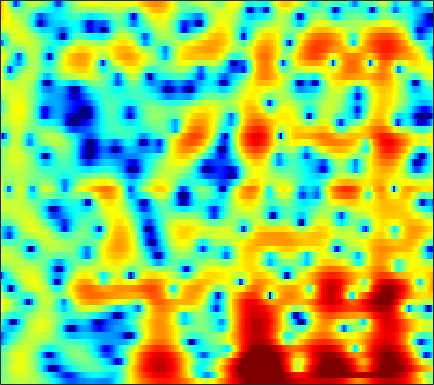

Source data for this figure (header and first rows):
-0.33621, 0.059125, 0.53718, 0.95092, 1.2148, 1.5179, 1.7522, 1.8871, 2.0128, 2.0793, 2.0826, 2.0462, 1.9405, 1.7747, 1.6087, 1.322, 0.97258, 0.66052, 0.18719, -0.36224, -0.98494, -1.5058, -2.2727, -3.119
-1.738, -0.8782, 0.104, 0.9167, 1.43, 1.989, 2.415, 2.65, 2.856, 2.943, 2.914, 2.818, 2.592, 2.254, 1.93, 1.405, 0.7788, 0.2438, -0.5471, -1.423, -2.37, -3.124, -4.171, -5.268
-1.222, -0.3814, 0.6465, 1.537, 2.11, 2.741, 3.218, 3.471, 3.666, 3.699, 3.573, 3.368, 2.943, 2.34, 1.764, 0.8166, -0.3508, -1.394, -3.041, -5.06, -7.582, -9.951, -14.11, -19.59
-2.529, -1.363, -0.03781, 1.056, 1.74, 2.477, 3.02, 3.305, 3.522, 3.554, 3.41, 3.178, 2.701, 2.046, 1.437, 0.4755, -0.6312, -1.55, -2.858, -4.199, -5.487, -6.334, -7.215, -7.673
-1.515, -0.6593, 0.3866, 1.307, 1.905, 2.578, 3.095, 3.377, 3.602, 3.654, 3.523, 3.298, 2.818, 2.124, 1.453, 0.3361, -1.061, -2.32, -4.359, -6.927, -10.24, -13.38, -17.17, -15.28
-3.26, -2.495, -1.49, -0.5272, 0.1432, 0.9495, 1.63, 2.055, 2.487, 2.764, 2.879, 2.858, 2.681, 2.336, 1.965, 1.315, 0.4985, -0.2126, -1.276, -2.383, -3.438, -4.085, -4.59, -4.601
-9.348, -7.769, -5.874, -4.24, -3.17, -1.931, -0.8871, -0.2152, 0.5396, 1.145, 1.605, 1.858, 2.083, 2.186, 2.183, 2.082, 1.886, 1.69, 1.37, 1.013, 0.6414, 0.3698, 0.02766, -0.2827
-10.68, -9.109, -7.323, -5.834, -4.858, -3.708, -2.671, -1.948, -1.041, -0.2125, 0.5345, 1.035, 1.6, 2.05, 2.308, 2.549, 2.674, 2.691, 2.619, 2.441, 2.165, 1.893, 1.446, 0.8939
-5.808, -6.005, -6.299, -6.609, -6.765, -6.679, -6.075, -5.277, -3.922, -2.472, -1.106, -0.1825, 0.8833, 1.751, 2.275, 2.821, 3.19, 3.363, 3.452, 3.382, 3.158, 2.886, 2.378, 1.691
-2.831, -3.917, -5.838, -8.642, -11.8, -19.59, -19.99, -13.05, -8.019, -4.85, -2.595, -1.288, 0.1013, 1.187, 1.839, 2.529, 3.026, 3.282, 3.478, 3.51, 3.375, 3.162, 2.743, 2.167
0.682, -0.07656, -1.154, -2.228, -2.97, -3.664, -3.909, -3.769, -3.267, -2.567, -1.804, -1.231, -0.5019, 0.1899, 0.6772, 1.262, 1.764, 2.061, 2.348, 2.481, 2.448, 2.307, 1.97, 1.457
3.746, 3.206, 2.459, 1.696, 1.131, 0.4007, -0.2648, -0.7302, -1.339, -1.941, -2.459, -2.744, -2.839, -2.486, -1.944, -1.015, -0.04133, 0.623, 1.305, 1.743, 1.901, 1.829, 1.478, 0.8126
4.891, 4.311, 3.49, 2.663, 2.043, 1.196, 0.3052, -0.463, -1.708, -3.397, -5.972, -8.975, -16.57, -16.26, -9.616, -4.799, -1.855, -0.3302, 1.074, 1.915, 2.3, 2.336, 2.062, 1.418
2.469, 1.488, 0.1056, -1.208, -1.95, -2.516, -2.625, -2.549, -2.46, -2.565, -2.9, -3.213, -3.39, -2.952, -2.19, -0.8975, 0.3656, 1.141, 1.875, 2.286, 2.373, 2.244, 1.861, 1.344
-0.9439, -2.518, -5.423, -10.35, -18.08, -18.3, -8.931, -5.595, -2.789, -0.9596, 0.2898, 0.9995, 1.742, 2.326, 2.701, 3.078, 3.346, 3.4, 3.271, 2.878, 2.2, 1.49, 0.2673, -1.196
-4.936, -5.044, -5.126, -5.168, -4.957, -4.199, -2.941, -1.796, -0.291, 1.004, 2.054, 2.678, 3.306, 3.724, 3.893, 3.957, 3.781, 3.506, 2.915, 2.019, 0.7898, -0.3964, -2.414, -5.167
-12.01, -8.313, -5.319, -3.357, -2.272, -1.07, -0.02621, 0.6711, 1.486, 2.188, 2.76, 3.089, 3.39, 3.526, 3.52, 3.353, 2.975, 2.567, 1.826, 0.8447, -0.3987, -1.481, -3.123, -4.879
-2.391, -1.925, -1.131, -0.2901, 0.2947, 0.9683, 1.542, 1.904, 2.279, 2.564, 2.751, 2.829, 2.854, 2.788, 2.663, 2.405, 2.029, 1.643, 0.9721, 0.0978, -1.038, -2.091, -3.791, -5.98
1.467, 1.519, 1.644, 1.788, 1.899, 2.014, 2.059, 2.038, 1.95, 1.776, 1.538, 1.331, 1.06, 0.818, 0.6708, 0.5232, 0.3963, 0.2668, 0.0177, -0.3759, -0.9649, -1.572, -2.597, -3.876
2.617, 2.574, 2.509, 2.395, 2.275, 2.063, 1.737, 1.406, 0.8267, 0.05258, -0.9143, -1.735, -2.839, -3.65, -3.805, -3.402, -2.567, -1.884, -1.089, -0.5397, -0.2325, -0.1557, -0.2349, -0.4528
1.86, 1.758, 1.592, 1.424, 1.273, 1.019, 0.6804, 0.3209, -0.3977, -1.483, -3.143, -4.97, -8.85, -17.38, -27.58, -11.07, -5.942, -3.605, -1.502, -0.1169, 0.7764, 1.222, 1.572, 1.723
-1.256, -1.53, -1.913, -2.157, -2.191, -2.022, -1.685, -1.439, -1.255, -1.324, -1.697, -2.143, -2.849, -3.307, -3.246, -2.537, -1.361, -0.4462, 0.6117, 1.424, 1.968, 2.221, 2.383, 2.362
-5.628, -6.496, -8.484, -11.35, -12.3, -9.514, -6.007, -3.985, -1.992, -0.6361, 0.2616, 0.73, 1.182, 1.526, 1.756, 2.066, 2.358, 2.555, 2.733, 2.8, 2.727, 2.555, 2.185, 1.649
-5.955, -6.238, -7.303, -8.662, -8.841, -7.087, -4.432, -2.634, -0.687, 0.7623, 1.828, 2.414, 2.977, 3.324, 3.478, 3.556, 3.487, 3.342, 3.04, 2.586, 1.983, 1.427, 0.5203, -0.5806
-2.22, -2.014, -1.79, -1.517, -1.214, -0.628, 0.1047, 0.7144, 1.492, 2.163, 2.696, 2.986, 3.217, 3.284, 3.211, 2.961, 2.546, 2.106, 1.38, 0.4583, -0.6379, -1.54, -2.827, -4.181
0.8196, 0.9531, 1.145, 1.368, 1.548, 1.807, 2.085, 2.289, 2.533, 2.726, 2.823, 2.827, 2.727, 2.485, 2.2, 1.665, 0.9344, 0.2492, -0.9204, -2.365, -4.167, -5.737, -8.039, -10.23
2.453, 2.472, 2.491, 2.512, 2.544, 2.6, 2.663, 2.691, 2.692, 2.626, 2.472, 2.293, 1.967, 1.529, 1.141, 0.5214, -0.2654, -0.9855, -2.176, -3.728, -5.806, -7.869, -11.69, -17.85
3.181, 2.923, 2.587, 2.339, 2.251, 2.261, 2.341, 2.4, 2.394, 2.227, 1.892, 1.527, 0.9281, 0.2932, -0.1528, -0.6492, -1.047, -1.341, -1.789, -2.445, -3.309, -4.107, -5.248, -6.232
3.51, 2.346, 0.6667, -0.5912, -0.7351, 0.09537, 1.258, 1.968, 2.493, 2.462, 1.86, 1.014, -0.6153, -2.652, -3.984, -4.318, -3.053, -1.891, -0.6879, 0.03832, 0.3461, 0.3472, 0.1125, -0.2884
3.399, 1.341, -2.914, -10.03, -9.719, -3.255, 0.2803, 1.804, 2.856, 3.043, 2.411, 1.394, -0.8426, -4.46, -7.986, -8.268, -4.015, -1.552, 0.5613, 1.859, 2.516, 2.708, 2.61, 2.142
2.402, 1.734, 0.8467, 0.2774, 0.1932, 0.5206, 1.083, 1.483, 1.807, 1.835, 1.544, 1.138, 0.4275, -0.2931, -0.6858, -0.8699, -0.6377, -0.318, 0.157, 0.5166, 0.6918, 0.6661, 0.4222, -0.09749
1.389, 1.382, 1.376, 1.393, 1.44, 1.538, 1.652, 1.708, 1.725, 1.631, 1.433, 1.213, 0.8558, 0.4775, 0.212, -0.1051, -0.3638, -0.5265, -0.6886, -0.8544, -1.019, -1.169, -1.419, -1.743
0.3638, 0.7891, 1.289, 1.674, 1.904, 2.129, 2.26, 2.293, 2.256, 2.111, 1.865, 1.617, 1.211, 0.7331, 0.3257, -0.2614, -0.8744, -1.33, -1.921, -2.423, -2.789, -2.945, -3.007, -2.957
-0.4703, 0.4072, 1.328, 2.018, 2.407, 2.762, 2.959, 3.009, 2.94, 2.742, 2.401, 2.07, 1.518, 0.8184, 0.1942, -0.7606, -1.911, -2.897, -4.363, -5.793, -6.797, -6.92, -6.255, -5.1
-0.3187, 0.5939, 1.534, 2.269, 2.685, 3.081, 3.284, 3.312, 3.183, 2.874, 2.41, 1.967, 1.273, 0.455, -0.2422, -1.352, -2.778, -4.205, -6.822, -11.21, -21.67, -23.68, -11.66, -7.049
-0.06563, 0.3339, 0.9768, 1.636, 2.096, 2.582, 2.834, 2.833, 2.576, 2.003, 1.183, 0.4518, -0.5379, -1.335, -1.755, -2.191, -2.604, -3.004, -3.733, -4.541, -5.015, -4.861, -3.945, -2.62
-3.066, -3.44, -2.588, -0.9044, 0.3374, 1.578, 2.264, 2.385, 1.995, 0.9434, -0.9091, -2.9, -6.39, -8.963, -7.979, -5.133, -2.97, -1.853, -0.8812, -0.2227, 0.2623, 0.5847, 1.007, 1.401
-9.24, -14.51, -8.603, -3.333, -0.941, 1.087, 2.154, 2.46, 2.249, 1.35, -0.2844, -2.019, -4.824, -6.668, -5.97, -3.712, -1.716, -0.6111, 0.4679, 1.182, 1.651, 1.896, 2.102, 2.159
-0.9048, -1.008, -0.5905, 0.2926, 1.037, 1.896, 2.472, 2.681, 2.661, 2.303, 1.69, 1.133, 0.4022, -0.1713, -0.4289, -0.5504, -0.5213, -0.4721, -0.4007, -0.3841, -0.384, -0.405, -0.479, -0.6229
0.8654, 1.111, 1.531, 2.045, 2.43, 2.878, 3.206, 3.331, 3.332, 3.131, 2.747, 2.355, 1.718, 0.9772, 0.3594, -0.5327, -1.485, -2.241, -3.221, -4.053, -4.586, -4.769, -4.778, -4.699
-0.05473, 0.6333, 1.56, 2.405, 2.945, 3.526, 3.917, 4.074, 4.1, 3.917, 3.521, 3.079, 2.288, 1.262, 0.3072, -1.239, -3.218, -5.064, -8.155, -11.85, -14.16, -13.17, -10.67, -8.842
-3.452, -1.506, 0.4982, 1.973, 2.815, 3.638, 4.16, 4.383, 4.462, 4.303, 3.907, 3.454, 2.628, 1.532, 0.5139, -1.153, -3.257, -5.179, -8.303, -11.95, -14.15, -13.35, -11.13, -9.375
-3.243, -1.424, 0.4501, 1.834, 2.616, 3.371, 3.853, 4.054, 4.124, 3.974, 3.609, 3.198, 2.468, 1.519, 0.6771, -0.6224, -2.07, -3.208, -4.716, -6.026, -6.946, -7.331, -7.503, -7.455
0.6573, 1.145, 1.816, 2.408, 2.776, 3.16, 3.412, 3.502, 3.491, 3.322, 2.989, 2.624, 1.985, 1.172, 0.4525, -0.6303, -1.817, -2.744, -3.962, -5.085, -6.009, -6.529, -6.984, -7.225
3.068, 2.966, 2.875, 2.84, 2.847, 2.889, 2.936, 2.959, 2.935, 2.818, 2.574, 2.286, 1.74, 1.006, 0.3145, -0.7942, -2.122, -3.263, -4.922, -6.64, -8.177, -8.943, -9.242, -8.855
4.354, 3.675, 2.82, 2.167, 1.875, 1.755, 1.881, 2.071, 2.335, 2.523, 2.564, 2.478, 2.17, 1.611, 1.006, -0.08591, -1.573, -3.014, -5.532, -9.071, -14.82, -22.38, -17.8, -11.63
4.256, 2.458, -0.2338, -2.723, -3.618, -2.987, -1.461, -0.3826, 0.7886, 1.65, 2.239, 2.512, 2.652, 2.497, 2.185, 1.48, 0.4147, -0.6181, -2.31, -4.297, -6.204, -7.111, -6.959, -5.614
3.502, 0.9634, -3.526, -9.877, -12.84, -8.77, -5.506, -3.98, -2.515, -1.307, -0.2129, 0.5019, 1.246, 1.696, 1.805, 1.64, 1.163, 0.6318, -0.2462, -1.191, -1.988, -2.377, -2.496, -2.106
4.783, 3.146, 0.8919, -1.261, -2.665, -4.27, -5.858, -7.151, -8.324, -7.146, -4.479, -2.58, -0.6594, 0.5978, 1.123, 1.359, 1.12, 0.6534, -0.3311, -1.63, -3.107, -4.146, -4.93, -4.472
5.257, 4.138, 2.667, 1.148, -0.09677, -2.035, -4.635, -7.274, -11.08, -9.396, -5.051, -2.622, -0.3668, 0.9683, 1.531, 1.763, 1.44, 0.8298, -0.4978, -2.571, -5.831, -9.781, -23.11, -14.29
1.953, 1.322, 0.8613, 0.6105, 0.4208, 0.06918, -0.3484, -0.6425, -0.7911, -0.4987, 0.1485, 0.726, 1.41, 1.887, 2.049, 1.968, 1.539, 0.9893, -0.02516, -1.335, -2.892, -4, -5.018, -5.019
-9.654, -8.288, -4.105, -1.398, -0.09779, 1.017, 1.69, 2.02, 2.324, 2.55, 2.718, 2.8, 2.812, 2.711, 2.527, 2.146, 1.62, 1.141, 0.3926, -0.4138, -1.234, -1.823, -2.531, -3.135
-3.504, -3.298, -1.647, 0.1152, 1.169, 2.207, 2.875, 3.199, 3.432, 3.474, 3.36, 3.175, 2.811, 2.288, 1.814, 1.101, 0.3351, -0.2407, -0.9786, -1.678, -2.284, -2.745, -3.399, -4.219
2.721, 2.599, 2.655, 2.877, 3.069, 3.289, 3.413, 3.42, 3.304, 3.028, 2.577, 2.114, 1.323, 0.3048, -0.5946, -1.953, -3.405, -4.422, -5.418, -5.864, -5.877, -5.775, -5.715, -5.893
4.825, 4.591, 4.3, 4.029, 3.834, 3.561, 3.27, 3.02, 2.623, 2.127, 1.473, 0.8468, -0.2407, -1.673, -3.059, -5.508, -8.945, -12.53, -17.68, -15.12, -11.24, -9.317, -7.722, -6.816
5.733, 5.317, 4.703, 4.041, 3.539, 2.894, 2.308, 1.93, 1.492, 1.085, 0.6298, 0.1968, -0.5935, -1.698, -2.8, -4.701, -7.117, -9.129, -11.06, -10.74, -9.122, -7.979, -6.826, -6.087
6.265, 5.566, 4.459, 3.174, 2.127, 0.7518, -0.369, -0.8569, -0.9581, -0.6385, -0.2077, 0.03625, 0.1687, 0.003873, -0.31, -0.9161, -1.665, -2.23, -2.888, -3.324, -3.64, -3.847, -4.156, -4.568
6.265, 5.306, 3.673, 1.533, -0.5349, -4.238, -9.491, -12.3, -8.161, -4.098, -1.509, -0.1796, 1.036, 1.769, 2.074, 2.204, 2.081, 1.86, 1.405, 0.7707, -0.06742, -0.8608, -2.249, -4.114
